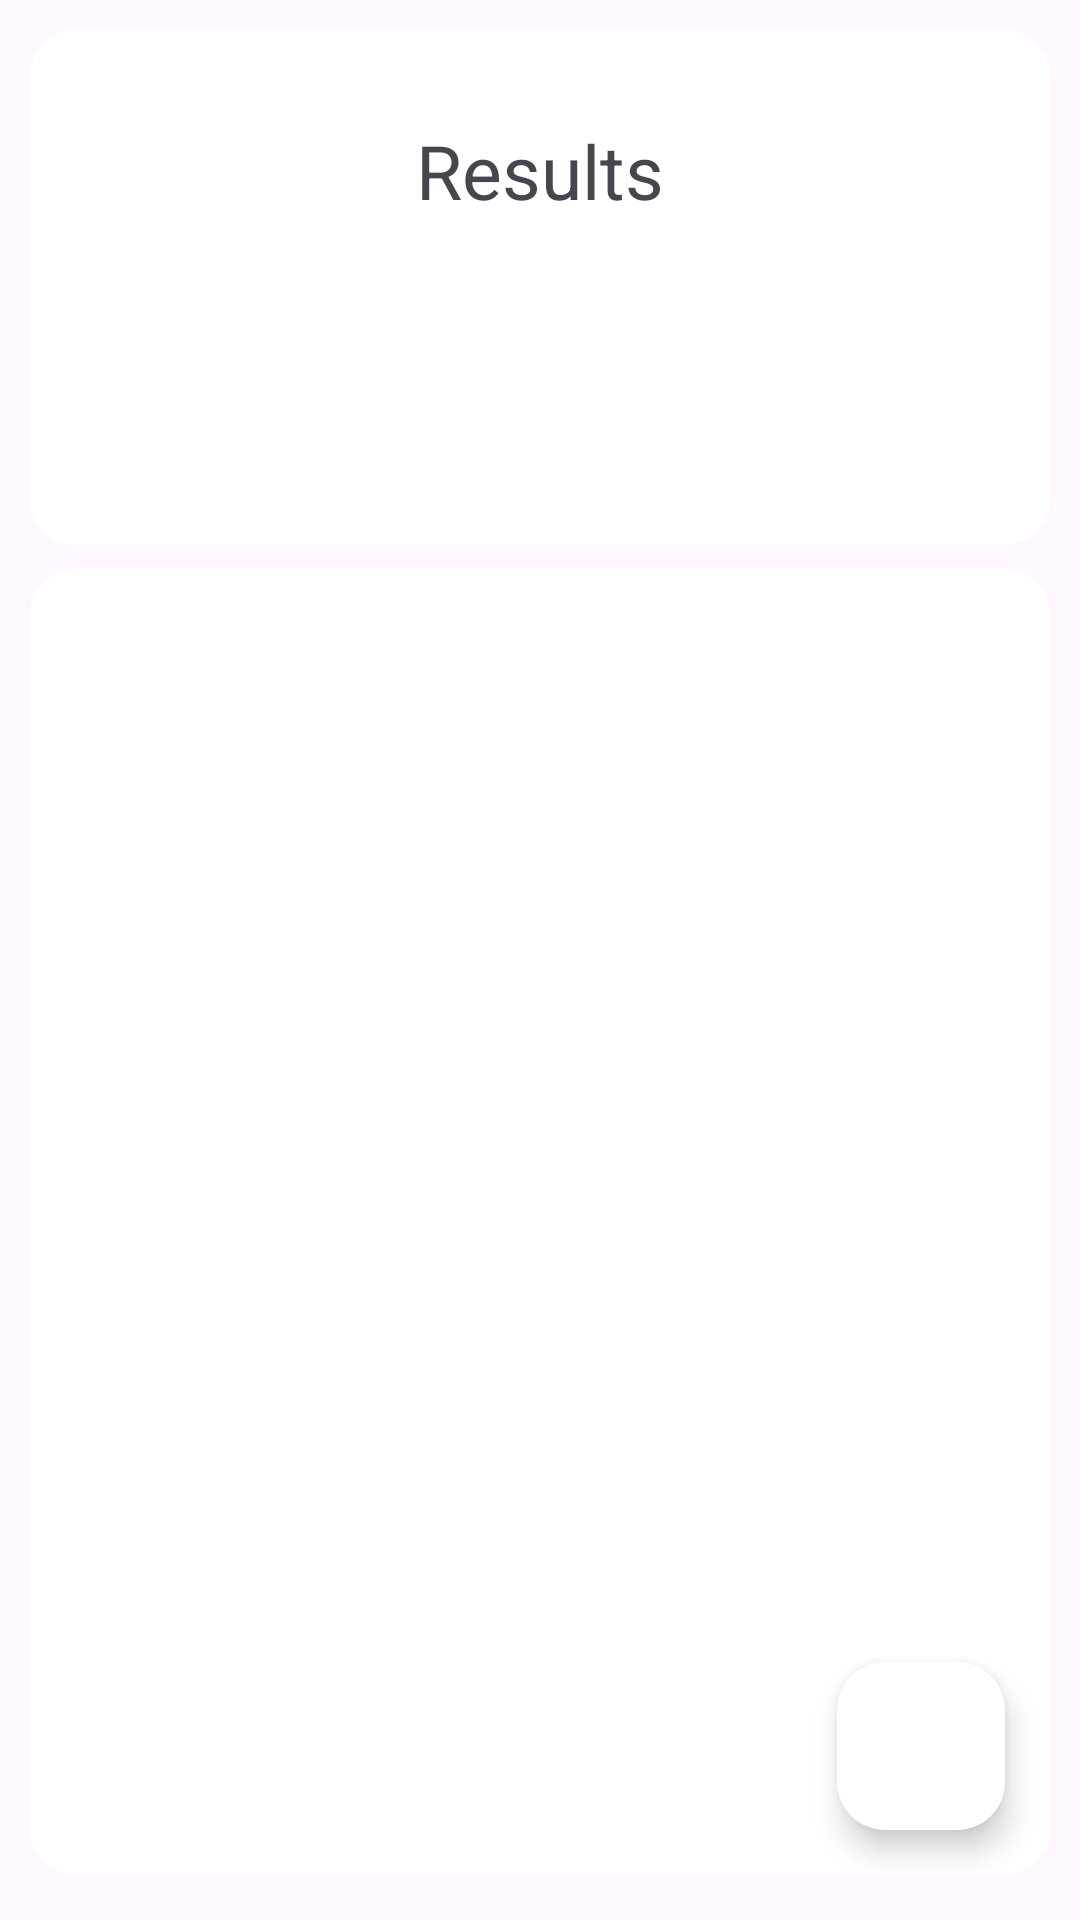

Write the Android layout XML for this screen, with the resource values it uses.
<!-- AndroidManifest.xml: application theme Theme.QuestionGameFragment -->
<!-- res/layout/fragment_end_game_activity.xml -->
<?xml version="1.0" encoding="utf-8"?>
<LinearLayout xmlns:android="http://schemas.android.com/apk/res/android"
    android:layout_width="wrap_content"
    android:layout_height="match_parent"
    xmlns:tools="http://schemas.android.com/tools"
    xmlns:app="http://schemas.android.com/apk/res-auto"
    android:id="@+id/end_game_activity"
    android:orientation="vertical">

    <RelativeLayout
        android:layout_width="match_parent"
        android:layout_height="wrap_content"
        android:paddingTop="10dp"
        android:layout_marginStart="10dp"
        android:layout_marginEnd="10dp"
        android:layout_marginTop="10dp"
        android:layout_marginBottom="8dp"
        android:background="@drawable/rectangle_round_corners"
        >
        <TextView
            android:id="@+id/result_text"
            android:layout_width="wrap_content"
            android:layout_height="wrap_content"
            android:layout_marginTop="20dp"
            android:layout_centerHorizontal="true"
            android:text="Results"
            android:textSize="25sp"
            />
        <TextView
            android:id="@+id/correct_answers_result"
            android:layout_width="wrap_content"
            android:layout_height="wrap_content"
            android:layout_centerHorizontal="true"
            android:layout_centerVertical="true"
            android:layout_below="@+id/result_text"
            android:layout_marginBottom="15dp"
            tools:text="15/15"
            android:textSize="70sp"/>


    </RelativeLayout>

    <RelativeLayout
        android:id="@+id/recycler_container"
        android:layout_width="match_parent"
        android:layout_height="wrap_content"
        android:background="@drawable/rectangle_round_corners"
        android:layout_marginStart="10dp"
        android:layout_marginEnd="10dp"
        android:layout_marginBottom="15dp"
        android:layout_weight="3"
        >

        <androidx.recyclerview.widget.RecyclerView
            android:id="@+id/recycler_layout"
            android:layout_width="match_parent"
            android:layout_height="wrap_content"
            android:layout_marginStart="5dp"
            android:layout_marginEnd="5dp"
            android:layout_marginBottom="5dp"
            android:layout_marginTop="5dp"
            app:layoutManager="androidx.recyclerview.widget.LinearLayoutManager"
            tools:listitem="@layout/recycler_view_questions_end_game"
            android:background="@drawable/rectangle_round_corners"
            />

        <com.google.android.material.floatingactionbutton.FloatingActionButton
            android:id="@+id/float_button_endGame"
            android:layout_width="wrap_content"
            android:layout_height="wrap_content"
            android:layout_alignParentEnd="true"
            android:layout_alignParentBottom="true"
            android:src="@drawable/baseline_restart_alt_24"
            android:backgroundTint="@color/white"
            android:layout_marginEnd="15dp"
            android:layout_marginBottom="15dp"
            />


    </RelativeLayout>






</LinearLayout>
<!-- res/layout/recycler_view_questions_end_game.xml (included above) -->
<?xml version="1.0" encoding="utf-8"?>
<RelativeLayout xmlns:android="http://schemas.android.com/apk/res/android"
    xmlns:tools="http://schemas.android.com/tools"
    android:layout_width="match_parent"
    android:layout_height="wrap_content"
    xmlns:app="http://schemas.android.com/apk/res-auto"
    android:id="@+id/main_frame">

    <androidx.cardview.widget.CardView
        android:layout_width="match_parent"
        android:layout_height="wrap_content"
        android:backgroundTint="@color/white"
        android:layout_margin="8dp"
        app:cardCornerRadius="15dp"
        >

        <RelativeLayout
            android:id="@+id/question_format_display"
            android:layout_width="wrap_content"
            android:layout_height="wrap_content"
            android:layout_marginStart="10dp"
            android:layout_marginTop="5dp"
            android:layout_marginEnd="10dp"
            android:layout_marginBottom="5dp"


            >


            <TextView
                android:id="@+id/question_endGame"
                android:layout_width="match_parent"
                android:layout_height="wrap_content"
                android:paddingHorizontal="4dp"
                android:paddingVertical="8dp"
                android:paddingBottom="4dp"
                android:textColor="@color/black"
                android:textStyle="bold"
                android:textSize="20sp"
                tools:text="Em the bigBangTheory qual o nome do personagem que diz Bazinga!"

                />

            <TextView
                android:id="@+id/question_answer1"
                android:layout_width="match_parent"
                android:layout_height="wrap_content"
                android:layout_below="@+id/question_endGame"
                android:layout_alignStart="@+id/question_endGame"
                android:paddingTop="4dp"
                android:paddingBottom="4dp"
                android:paddingHorizontal="4dp"

                android:ellipsize="marquee"
                android:textColor="@color/black"
                android:textSize="17sp"
                tools:text="teste" />

            <TextView
                android:id="@+id/question_answer2"
                android:layout_width="match_parent"
                android:layout_height="wrap_content"
                android:layout_below="@+id/question_answer1"
                android:layout_alignStart="@+id/question_endGame"
                android:paddingTop="4dp"
                android:paddingBottom="4dp"
                android:paddingHorizontal="4dp"

                android:ellipsize="marquee"
                android:textColor="@color/black"
                android:textSize="17sp"
                tools:text="teste" />

            <TextView
                android:id="@+id/question_answer3"
                android:layout_width="match_parent"
                android:layout_height="wrap_content"
                android:layout_below="@+id/question_answer2"
                android:paddingTop="4dp"
                android:paddingBottom="4dp"
                android:paddingHorizontal="4dp"
                android:layout_alignStart="@+id/question_endGame"
                android:ellipsize="marquee"
                android:textColor="@color/black"
                android:textSize="17sp"
                tools:text="teste" />

            <TextView
                android:id="@+id/question_answer4"
                android:layout_width="match_parent"
                android:layout_height="wrap_content"
                android:layout_below="@+id/question_answer3"
                android:paddingBottom="8dp"
                android:paddingHorizontal="4dp"
                android:layout_alignStart="@+id/question_endGame"
                android:ellipsize="marquee"
                android:textColor="@color/black"
                android:textSize="17sp"
                tools:text="teste" />

            <TextView
                android:id="@+id/user_answer"
                android:layout_width="match_parent"
                android:layout_height="wrap_content"
                android:layout_below="@+id/question_answer4"
                android:layout_alignStart="@+id/question_endGame"
                android:layout_marginStart="0dp"
                android:layout_marginTop="6dp"
                android:layout_marginBottom="4dp"
                android:background="@drawable/rectangle_round_corners"
                android:backgroundTint="#FFF5EE"
                android:ellipsize="marquee"
                android:paddingHorizontal="6dp"
                android:paddingVertical="6dp"
                android:textColor="@color/black"
                android:textStyle="bold"
                android:textSize="20sp"

                tools:text="Questao asdasdad" />
        </RelativeLayout>


        
        
        
        
        
        
        

        

    </androidx.cardview.widget.CardView>


</RelativeLayout>
<!-- resources referenced by this layout -->
<resources>
  <color name="black">#FF000000</color>
  <color name="white">#FFFFFFFF</color>
  <!-- drawable rectangle_round_corners (drawable) -->
  <?xml version="1.0" encoding="utf-8"?>
  <shape xmlns:android="http://schemas.android.com/apk/res/android"
      android:shape="rectangle">
      <solid android:color="@color/white" />
      <corners
          android:topLeftRadius="15dp"
          android:topRightRadius="15dp"
          android:bottomRightRadius="15dp"
          android:bottomLeftRadius="15dp"
          />
  
  
  </shape>
  <style name="Theme.QuestionGameFragment" parent="Base.Theme.QuestionGameFragment" />
  <style name="Base.Theme.QuestionGameFragment" parent="Theme.Material3.DayNight.NoActionBar">
          
          
      </style>
</resources>
